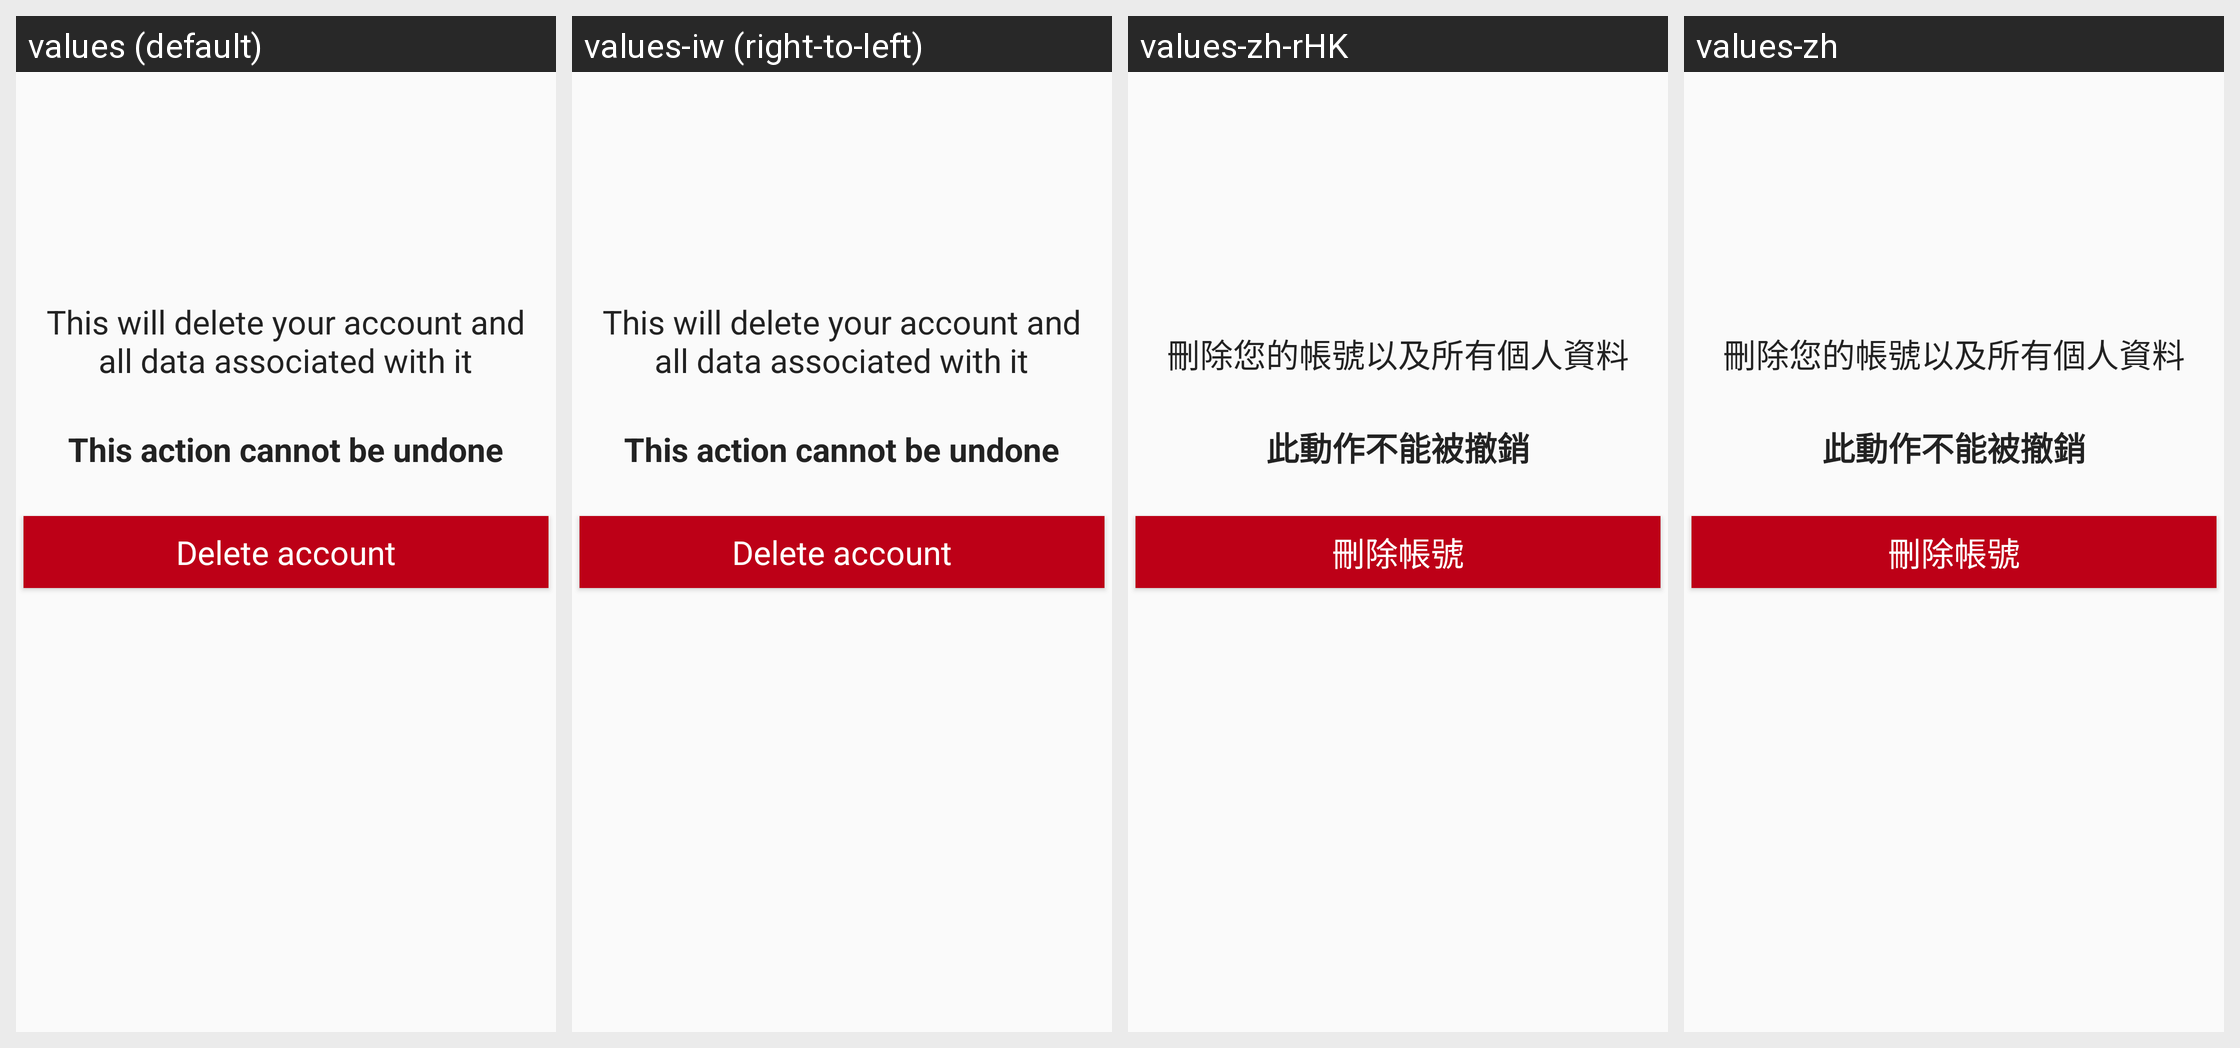

The Android screen above is rendered under several locales of the same app. Produce the string resources it draws, with the default and per-locale values.
Android screen res/layout/fragment_delete_account.xml rendered under 4 locales, left to right: values (default), values-iw (right-to-left), values-zh-rHK, values-zh. Device: Nexus 5 (rendered at 1080×1920; each locale shown at half size, 540×960, under a caption strip naming it); theme AppTheme.
Other locales in the repository, not shown: values-af, values-am, values-ar, values-bg, values-ca, values-cs, values-da, values-de, values-el, values-en-rGB, values-es, values-es-rUS, values-fa, values-fi, values-fr, values-fr-rCA, values-hi, values-hr, values-hu, values-in, values-it, values-ja, values-ko, values-lt, values-lv, values-nl, values-pl, values-pt-rPT, values-ro, values-ru, values-sk, values-sl, values-sr, values-sv, values-sw, values-th, values-tr, values-uk, values-vi, values-zh-rCN, values-zh-rTW, values-zu.
Strings drawn on this screen, with the default value and each locale's value (text and hints the layout hard-codes, and strings that could not be matched under every locale, appear in the picture but are not listed):

delete_account
  values: Delete account
  values-iw: Delete account  [not translated; the default value is used]
  values-zh-rHK: 刪除帳號
  values-zh: 刪除帳號

deletion_warning
  values: This will delete your account and
      all data associated with it
  values-iw: This will delete your account and
      all data associated with it  [not translated; the default value is used]
  values-zh-rHK: 刪除您的帳號以及所有個人資料
  values-zh: 刪除您的帳號以及所有個人資料

deletion_ultimatum
  values: This action cannot be undone
  values-iw: This action cannot be undone  [not translated; the default value is used]
  values-zh-rHK: 此動作不能被撤銷
  values-zh: 此動作不能被撤銷
